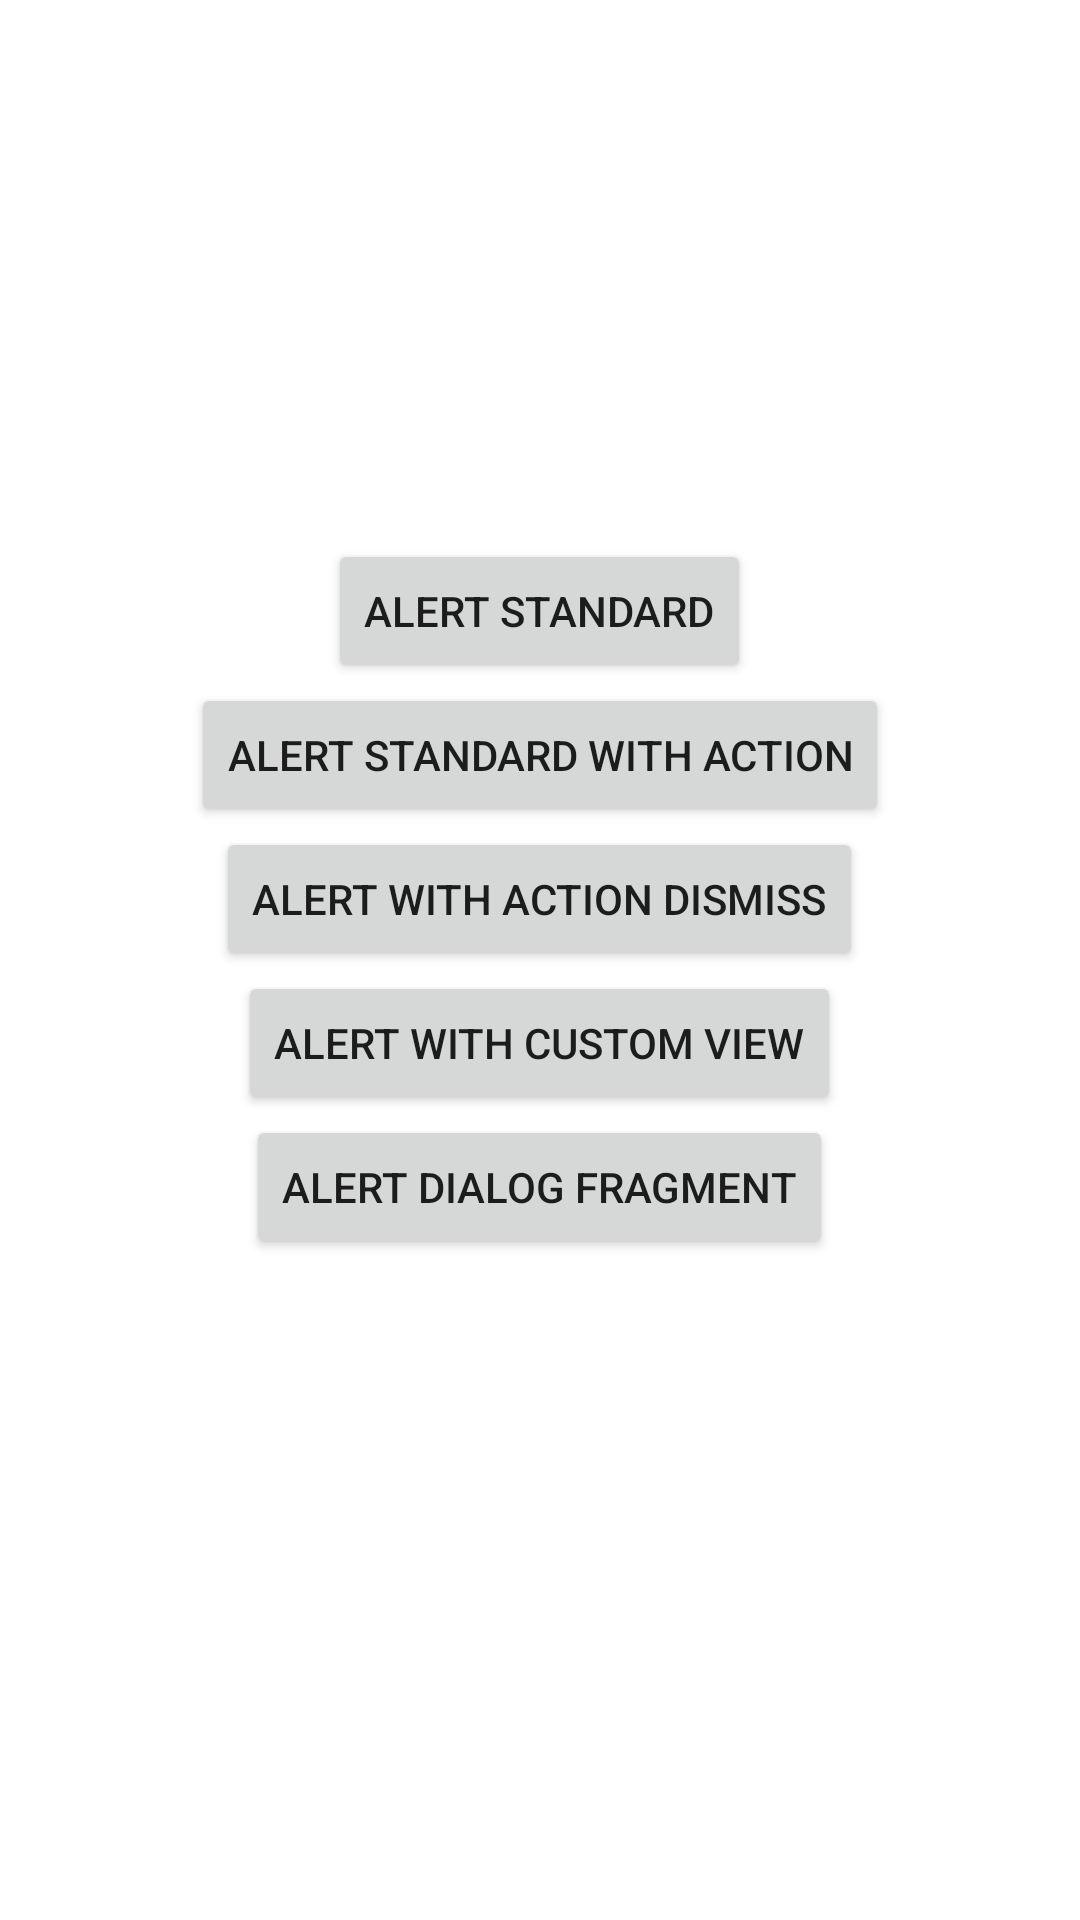

Here is an Android app screen rendered from its layout file. Give the layout XML and the strings, colors and styles it references.
<!-- AndroidManifest.xml: application theme Theme.ChapterEMpat -->
<!-- res/layout/activity_alert_dialog.xml -->
<?xml version="1.0" encoding="utf-8"?>
<LinearLayout
    android:orientation="vertical" xmlns:android="http://schemas.android.com/apk/res/android"
    xmlns:app="http://schemas.android.com/apk/res-auto"
    xmlns:tools="http://schemas.android.com/tools"
    android:layout_width="match_parent"
    android:layout_height="match_parent"
    android:gravity="center"
    tools:context=".kedua.AlertDialogActivity">

    <Button
        android:id="@+id/alert_satu"
        android:text="Alert Standard"
        android:layout_width="wrap_content"
        android:layout_height="wrap_content"/>

    <Button
        android:id="@+id/alert_dua"
        android:text="Alert Standard with Action"
        android:layout_width="wrap_content"
        android:layout_height="wrap_content"/>

    <Button
        android:id="@+id/alert_tiga"
        android:text="Alert with Action Dismiss"
        android:layout_width="wrap_content"
        android:layout_height="wrap_content"/>
    <Button
        android:id="@+id/alert_empat"
        android:text="Alert with Custom View"
        android:layout_width="wrap_content"
        android:layout_height="wrap_content"/>
    <Button
        android:id="@+id/alert_lima"
        android:text="Alert Dialog Fragment"
        android:layout_width="wrap_content"
        android:layout_height="wrap_content"/>

    <TextView
        android:id="@+id/get_nama"
        android:textSize="30sp"
        android:layout_width="wrap_content"
        android:layout_height="wrap_content"/>

</LinearLayout>
<!-- resources referenced by this layout -->
<resources>
  <style name="Theme.ChapterEMpat" parent="Theme.MaterialComponents.DayNight.DarkActionBar">
          
          <item name="colorPrimary">@color/purple_500</item>
          <item name="colorPrimaryVariant">@color/purple_700</item>
          <item name="colorOnPrimary">@color/white</item>
          
          <item name="colorSecondary">@color/teal_200</item>
          <item name="colorSecondaryVariant">@color/teal_700</item>
          <item name="colorOnSecondary">@color/black</item>
          
          <item name="android:statusBarColor" tools:targetApi="l">?attr/colorPrimaryVariant</item>
          
      </style>
  <!-- not gathered from this repository: default colours our renderer supplied (Android Studio template values) -->
  <color name="purple_500">#FF6200EE</color>
  <color name="purple_700">#FF3700B3</color>
  <color name="teal_200">#FF03DAC5</color>
  <color name="teal_700">#FF018786</color>
  <color name="black">#FF000000</color>
  <color name="white">#FFFFFFFF</color>
</resources>
